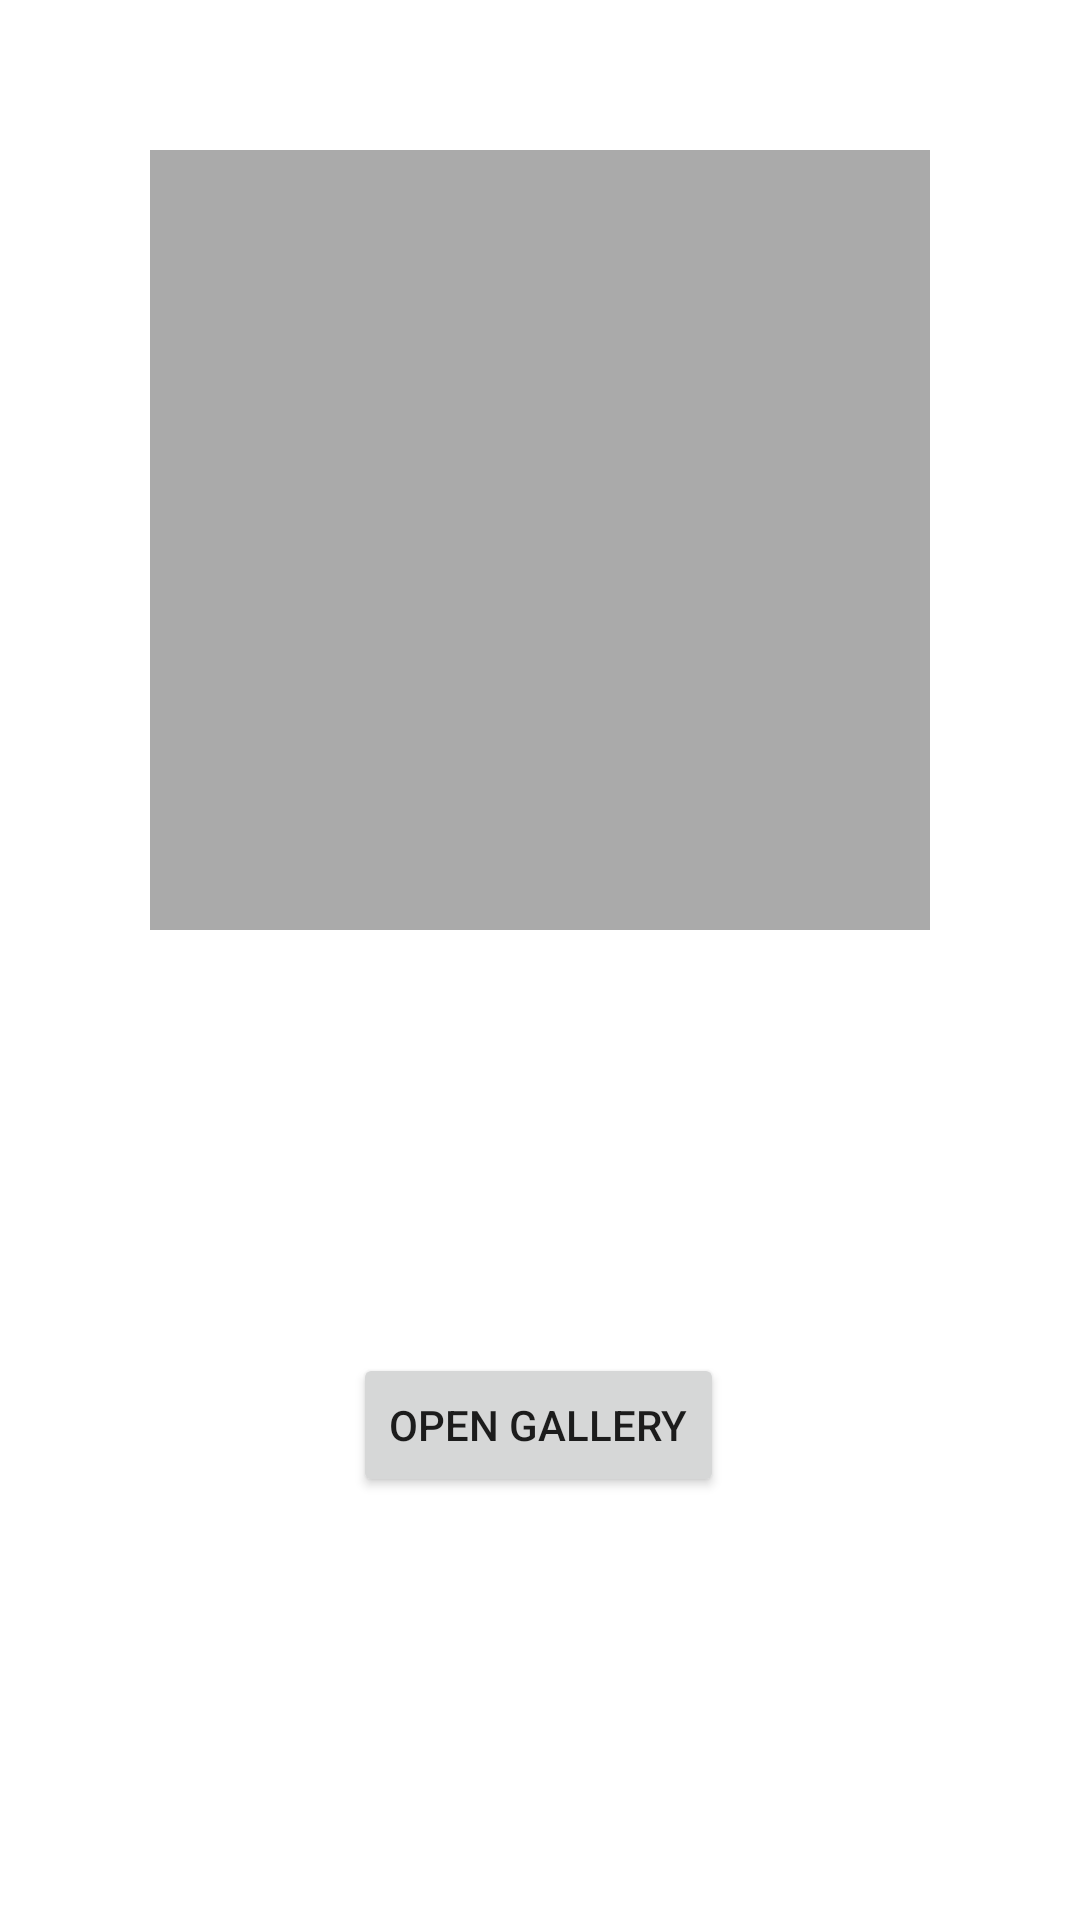

The Android layout XML behind this screen, and the referenced resources:
<!-- AndroidManifest.xml: application theme Theme.PhotoGallery -->
<!-- res/layout/activity_main.xml -->
<?xml version="1.0" encoding="utf-8"?>

<androidx.constraintlayout.widget.ConstraintLayout xmlns:android="http://schemas.android.com/apk/res/android"
    xmlns:app="http://schemas.android.com/apk/res-auto"
    xmlns:tools="http://schemas.android.com/tools"
    android:layout_width="match_parent"
    android:layout_height="match_parent"
    tools:context=".MainActivity">

    <Button
        android:id="@+id/button"
        android:layout_width="wrap_content"
        android:layout_height="wrap_content"
        android:text="Open Gallery"
        app:layout_constraintBottom_toBottomOf="parent"
        app:layout_constraintEnd_toEndOf="parent"
        app:layout_constraintHorizontal_bias="0.498"
        app:layout_constraintStart_toStartOf="parent"
        app:layout_constraintTop_toBottomOf="@+id/imageView" />

    <ImageView
        android:id="@+id/imageView"
        android:layout_width="0dp"
        android:layout_height="0dp"
        android:layout_marginStart="50dp"
        android:layout_marginTop="50dp"
        android:layout_marginEnd="50dp"
        android:background="@android:color/darker_gray"
        android:scaleType="fitCenter"
        app:layout_constraintDimensionRatio="1"
        app:layout_constraintEnd_toEndOf="parent"
        app:layout_constraintStart_toStartOf="parent"
        app:layout_constraintTop_toTopOf="parent" />

</androidx.constraintlayout.widget.ConstraintLayout>
<!-- resources referenced by this layout -->
<resources>
  <style name="Theme.PhotoGallery" parent="Theme.MaterialComponents.DayNight.DarkActionBar">
          
          <item name="colorPrimary">@color/purple_500</item>
          <item name="colorPrimaryVariant">@color/purple_700</item>
          <item name="colorOnPrimary">@color/white</item>
          
          <item name="colorSecondary">@color/teal_200</item>
          <item name="colorSecondaryVariant">@color/teal_700</item>
          <item name="colorOnSecondary">@color/black</item>
          
          <item name="android:statusBarColor" tools:targetApi="l">?attr/colorPrimaryVariant</item>
          
      </style>
  <!-- not gathered from this repository: default colours our renderer supplied (Android Studio template values) -->
  <color name="purple_500">#FF6200EE</color>
  <color name="purple_700">#FF3700B3</color>
  <color name="teal_200">#FF03DAC5</color>
  <color name="teal_700">#FF018786</color>
  <color name="black">#FF000000</color>
  <color name="white">#FFFFFFFF</color>
</resources>
